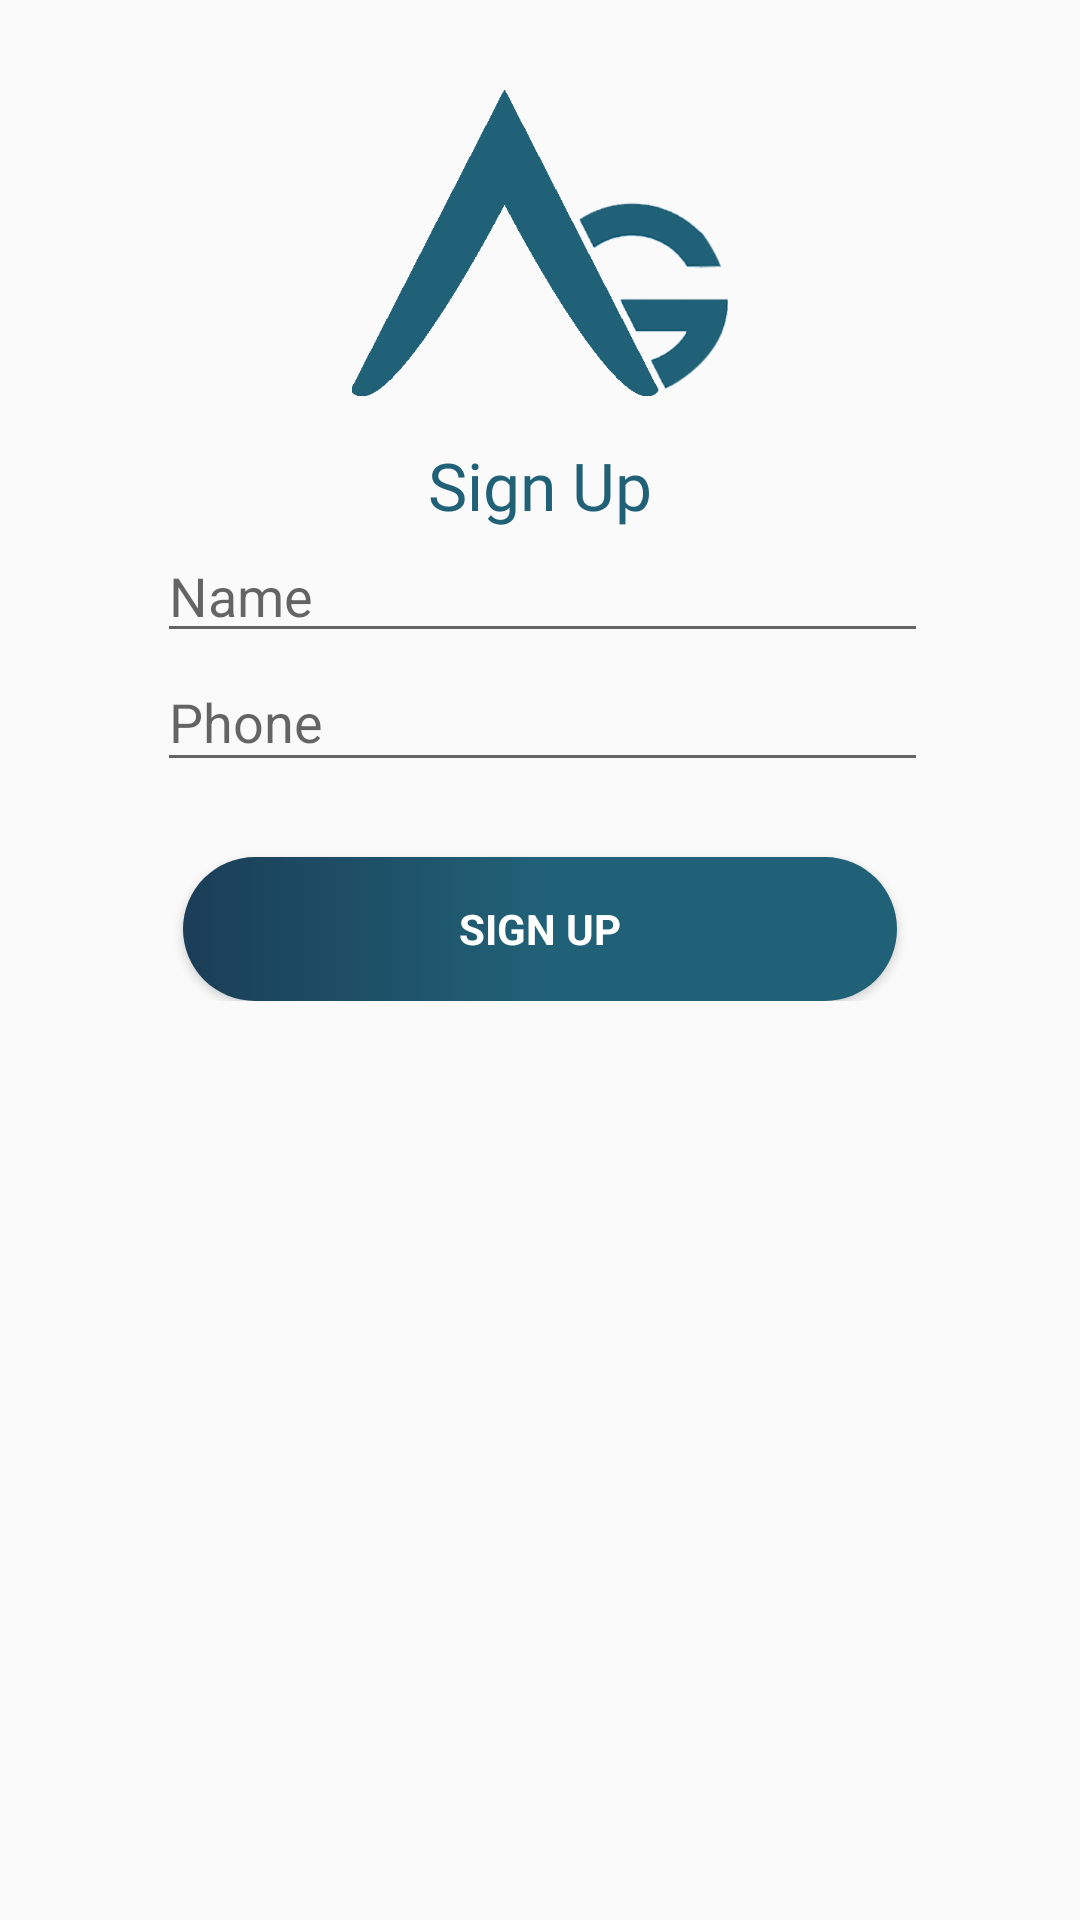

Reconstruct the res/layout file that produces this screen, plus the resources it refers to.
<!-- AndroidManifest.xml: application theme AppTheme -->
<!-- res/layout/activity_google_sign_up.xml -->
<?xml version="1.0" encoding="utf-8"?>
<android.support.design.widget.CoordinatorLayout xmlns:android="http://schemas.android.com/apk/res/android"
    xmlns:app="http://schemas.android.com/apk/res-auto"
    xmlns:tools="http://schemas.android.com/tools"
    android:layout_width="match_parent"
    android:id="@+id/coordinatorLayout"
    android:layout_height="match_parent"
    tools:context="com.theagencyapp.world.Activities.GoogleSignUp">

    <LinearLayout
        android:layout_width="match_parent"
        android:layout_height="match_parent">


        <ScrollView
            android:id="@+id/google_signup_form"
            android:layout_width="match_parent"
            android:layout_height="match_parent">

            <LinearLayout
                android:id="@+id/email_google_signup_form"
                android:layout_width="match_parent"
                android:layout_height="wrap_content"
                android:gravity="center"
                android:orientation="vertical">

                <ImageView
                    android:layout_width="match_parent"
                    android:layout_height="102dp"
                    android:layout_marginTop="30dp"
                    android:layout_weight="1"
                    android:contentDescription="@string/todo"
                    app:srcCompat="@drawable/agency_logo" />

                <TextView
                    android:id="@+id/google_title"
                    android:layout_width="match_parent"
                    android:layout_height="wrap_content"
                    android:layout_marginTop="15dp"
                    android:layout_weight="1"
                    android:fontFamily="@font/montserrat"
                    android:gravity="center_horizontal"
                    android:text="@string/action_sign_up"
                    android:textAppearance="@style/TextAppearance.AppCompat.Large"
                    android:textColor="@color/colorPrimary" />

                <EditText
                    android:id="@+id/google_signUpName"
                    android:layout_width="257dp"
                    android:layout_height="wrap_content"
                    android:layout_marginEnd="84dp"
                    android:layout_marginStart="85dp"
                    android:ems="10"
                    android:hint="Name" />


                <EditText
                    android:id="@+id/google_signUpPhoneNo"
                    android:layout_width="257dp"
                    android:layout_height="43dp"
                    android:layout_marginEnd="84dp"
                    android:layout_marginStart="85dp"
                    android:ems="10"
                    android:hint="Phone" />


                <Button
                    android:id="@+id/google_SignUp"
                    style="?android:textAppearanceSmall"
                    android:layout_width="238dp"
                    android:layout_height="wrap_content"
                    android:layout_marginTop="25dp"
                    android:background="@drawable/button_rounded_corners"
                    android:onClick="onSignupClick"
                    android:text="@string/action_sign_up"
                    android:textColor="@android:color/background_light"
                    android:textStyle="bold" />


            </LinearLayout>
        </ScrollView>
    </LinearLayout>

</android.support.design.widget.CoordinatorLayout>
<!-- resources referenced by this layout -->
<resources>
  <color name="colorPrimary">#216177</color>
  <!-- drawable agency_logo: png bitmap (drawable, 42777 bytes) -->
  <!-- drawable button_rounded_corners (drawable) -->
  <?xml version="1.0" encoding="utf-8"?>
  <selector xmlns:android="http://schemas.android.com/apk/res/android">
      <item>
          <shape android:shape="rectangle">
              
              <gradient
                  android:type="linear"
                  android:startColor="@color/colorPrimary"
                  android:endColor="@color/colorPrimaryDark"
                  android:centerColor="@color/colorPrimary"
                  android:angle="180"
                  android:gradientRadius="90"
                  />
  
              
              <corners android:radius="25dp"/>
          </shape>
      </item>
  
  </selector>
  <string name="action_sign_up">Sign Up</string>
  <string name="todo">TODO</string>
  <style name="AppTheme" parent="Theme.AppCompat.Light.DarkActionBar">
          
          <item name="colorPrimary">@color/colorPrimary</item>
          <item name="colorPrimaryDark">@color/colorPrimaryDark</item>
          <item name="colorAccent">@color/colorAccent</item>
      </style>
  <color name="colorPrimaryDark">#1b3d57</color>
  <color name="colorAccent">#00838f</color>
</resources>
